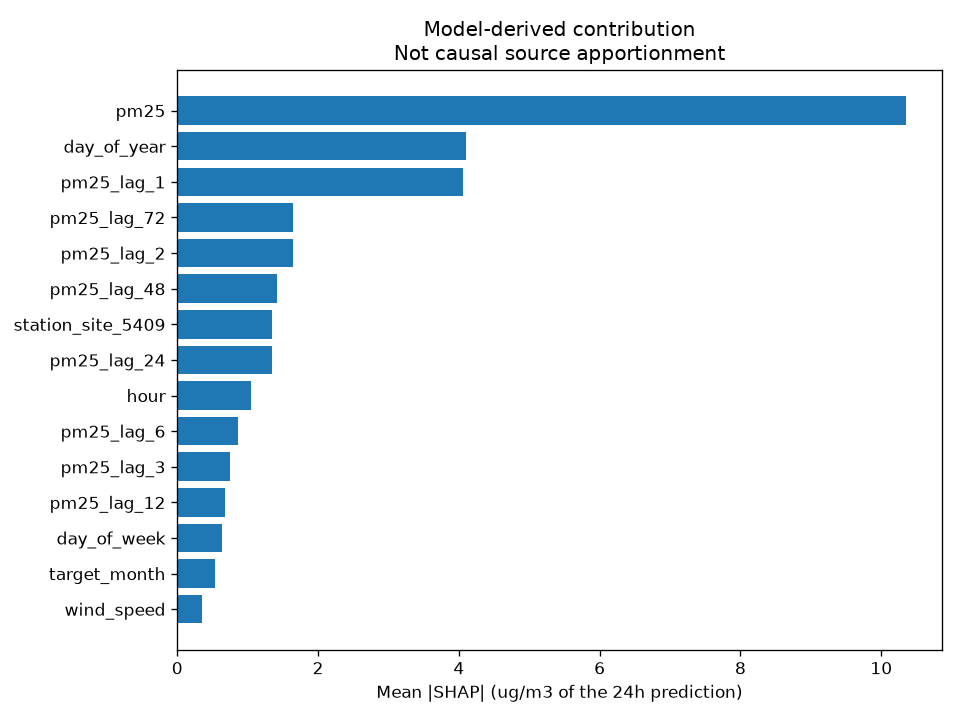

Values plotted in this chart, from the file beside it:
feature, mean_abs_shap
pm25, 10.35
day_of_year, 4.099
pm25_lag_1, 4.055
pm25_lag_72, 1.646
pm25_lag_2, 1.638
pm25_lag_48, 1.422
station_site_5409, 1.346
pm25_lag_24, 1.346
hour, 1.051
pm25_lag_6, 0.8581
pm25_lag_3, 0.7555
pm25_lag_12, 0.6748
day_of_week, 0.6367
target_month, 0.5301
wind_speed, 0.3576
wind_direction, 0.3563
target_day_of_week, 0.2263
humidity, 0.2236
month, 0.2155
target_hour, 0.2119
station_site_5407, 0.1682
station_site_5406, 0.1377
station_site_5408, 0.08177
is_weekend, 0.07072
station_site_5404, 0.03877
target_is_weekend, 0.02827
station_site_292, 0.02824
